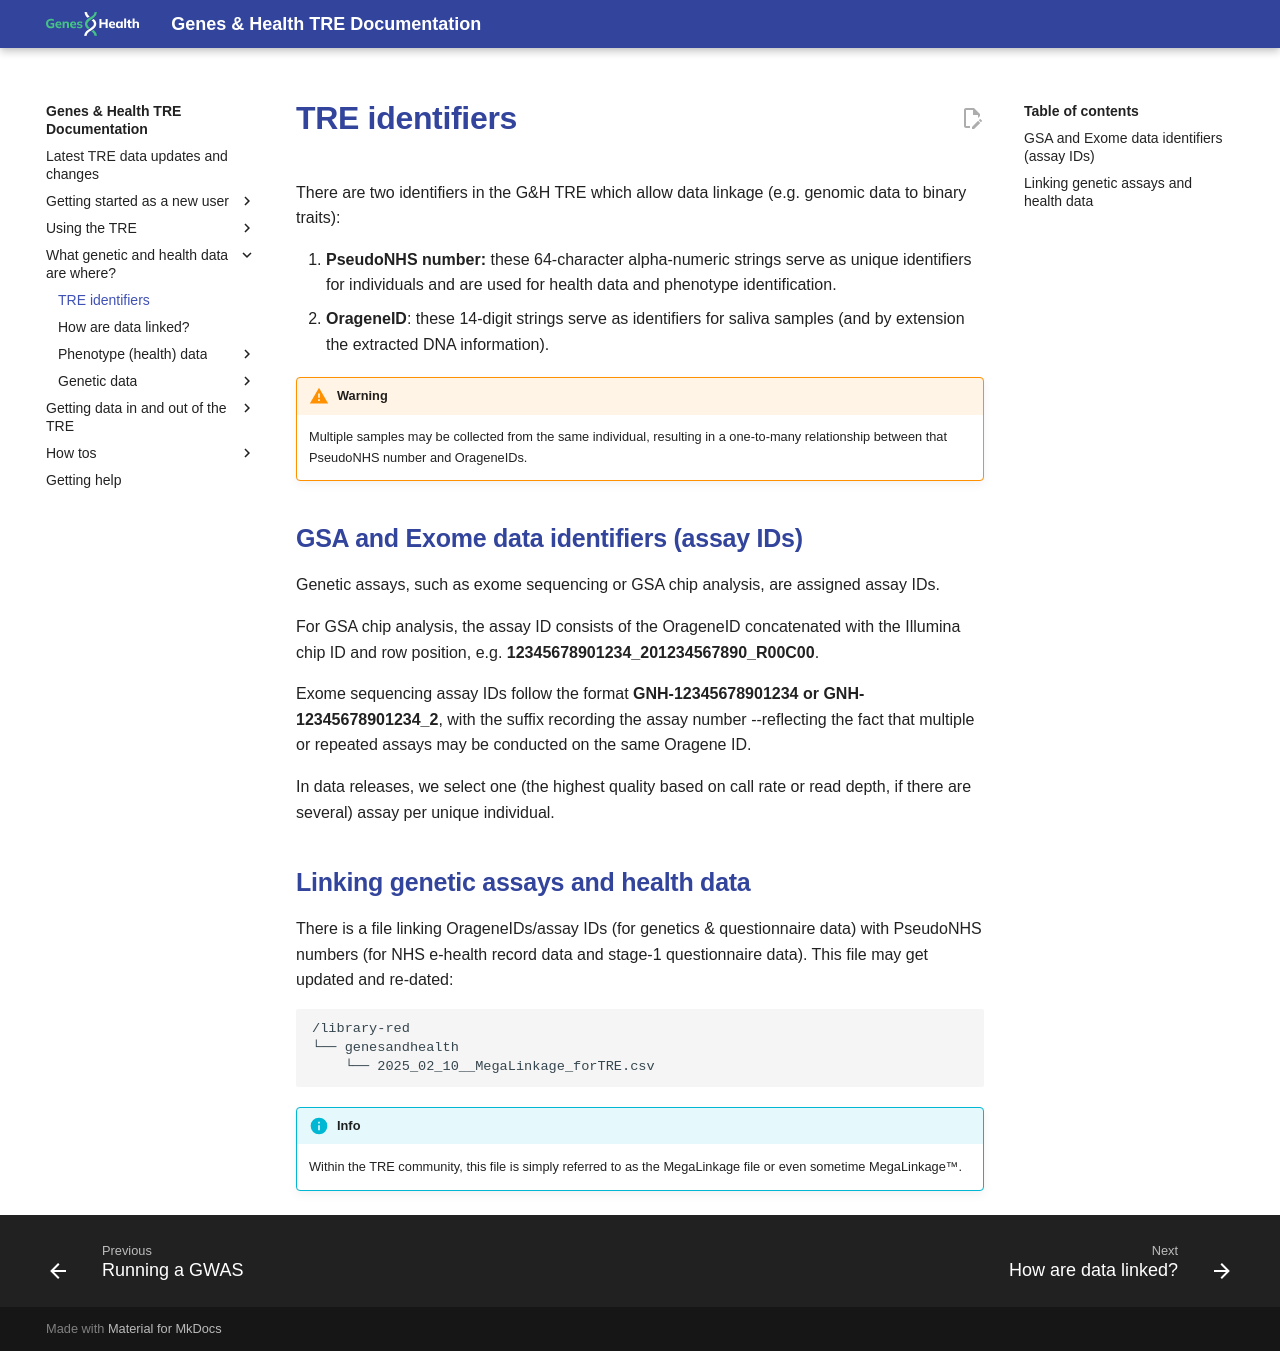

repository: genes-and-health/TRE-docs · page: what-genetic-and-health-data-are-where/tre-identifiers/index.html · generator: mkdocs

# TRE identifiers

There are two identifiers in the G&H TRE which allow data linkage (e.g. genomic data to binary traits):

1. **PseudoNHS number:** these 64-character alpha-numeric strings serve as unique identifiers for individuals and are used for health data and phenotype identification.
2. **OrageneID**: these 14-digit strings serve as identifiers for saliva samples (and by extension the extracted DNA information).

!!! warning
    Multiple samples may be collected from the same individual, resulting in a one-to-many relationship between that PseudoNHS number and OrageneIDs.

## GSA and Exome data identifiers (assay IDs)

Genetic assays, such as exome sequencing or GSA chip analysis, are assigned assay IDs. 

For GSA chip analysis, the assay ID consists of the OrageneID concatenated with the Illumina chip ID and row position, e.g. **12345678901234_201234567890_R00C00**.

Exome sequencing assay IDs follow the format **GNH-12345678901234 or GNH-12345678901234_2**, with the suffix recording the assay number --reflecting the fact that multiple or repeated assays may be conducted on the same Oragene ID.

In data releases, we select one (the highest quality based on call rate or read depth, if there are several) assay per unique individual. 

## Linking genetic assays and health data

There is a file linking OrageneIDs/assay IDs (for genetics & questionnaire data) with PseudoNHS numbers (for NHS e-health record data and stage-1 questionnaire data). This file may get updated and re-dated:

```
/library-red
└── genesandhealth
    └── 2025_02_10__MegaLinkage_forTRE.csv
```

!!! info
    Within the TRE community, this file is simply referred to as the MegaLinkage file or even sometime MegaLinkage™.
